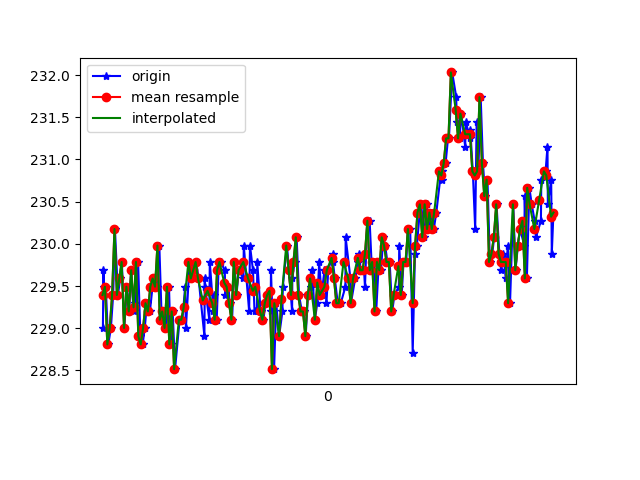

Values plotted in this chart, from the file beside it:
1618190949943, 886612936248460, 229.0039, -248.14453, -9.5703125
1618190949948, 886612955507403, 229.7, -248.2, -9.473
1618190949951, 886612974522176, 229.5, -247.9, -9.18
1618190949967, 886612993567469, 229.5, -248.1, -10.16
1618190949988, 886613012643284, 228.8, -248.3, -9.082
1618190950010, 886613031719099, 229, -249, -9.766
1618190950029, 886613051161170, 229.4, -247.9, -10.16
1618190950044, 886613069809686, 230.2, -248.4, -10.84
1618190950069, 886613089221235, 229.4, -248.2, -10.25
1618190950088, 886613107961316, 229.6, -247.8, -9.863
1618190950102, 886613127220259, 229.8, -247.9, -10.45
1618190950122, 886613146265552, 229, -248.3, -10.64
1618190950145, 886613165310846, 229.5, -248.3, -11.52
1618190950162, 886613184356140, 229.2, -248.4, -10.25
1618190950180, 886613203401433, 229.7, -248.6, -11.04
1618190950200, 886613222477248, 229.2, -248.5, -11.23
1618190950215, 886613241522542, 229.3, -248.1, -10.45
1618190950238, 886613260537314, 229.8, -248, -10.84
1618190950257, 886613279521565, 228.9, -248.8, -10.84
1618190950276, 886613298566859, 228.8, -248.3, -10.45
1618190950294, 886613317642674, 229, -248.5, -10.94
1618190950312, 886613336657446, 229.3, -248, -10.55
1618190950337, 886613355641697, 229.2, -247.2, -10.16
1618190950359, 886613375060131, 229.5, -247.1, -9.766
1618190950375, 886613394349595, 229.6, -247.3, -8.887
1618190950393, 886613413578016, 229.5, -247.7, -8.887
1618190950416, 886613432531746, 230, -247.6, -10.45
1618190950436, 886613451668604, 229.1, -247.2, -10.16
1618190950459, 886613471171717, 229.2, -246.8, -10.45
1618190950474, 886613490613787, 229, -247.1, -10.25
1618190950497, 886613509659081, 229.5, -247.8, -10.64
1618190950511, 886613529009588, 228.8, -247.8, -9.863
1618190950528, 886613548207488, 229.2, -246.7, -9.961
1618190950548, 886613567191739, 228.5, -246.8, -9.57
1618190950586, 886613586511724, 229.1, -247.5, -9.473
1618190950590, 886613605495975, 229.1, -247.2, -9.57
1618190950610, 886613624663354, 229.1, -247.9, -10.45
1618190950632, 886613643769690, 229.5, -247.4, -10.16
1618190950639, 886613662814984, 229, -247.8, -9.863
1618190950670, 886613681860278, 229.8, -247.8, -9.57
1618190950699, 886613701058178, 229.6, -247.6, -10.16
1618190950702, 886613720286599, 229.7, -247.7, -9.766
1618190950725, 886613739698148, 229.8, -248.1, -10.16
1618190950745, 886613759414911, 229.6, -247.9, -9.082
1618190950794, 886613778307598, 228.9, -247.9, -9.766
1618190950797, 886613797474977, 229.6, -247.6, -10.64
1618190950798, 886613816550791, 229.5, -248.1, -10.16
1618190950835, 886613835596085, 229.1, -248.4, -9.961
1618190950839, 886613854671900, 229.8, -247.9, -9.961
1618190950870, 886613873930843, 229.2, -248.1, -10.45
1618190950875, 886613893037179, 229.4, -247.9, -9.57
1618190950897, 886613912204558, 229.1, -248.1, -10.16
1618190950912, 886613931432979, 229.7, -248.5, -10.45
1618190950929, 886613950600358, 229.8, -247.9, -10.64
1618190950965, 886613969889822, 229.7, -249, -10.25
1618190950968, 886613988965637, 229.4, -248.1, -9.863
1618190950996, 886614008316144, 229.5, -248.8, -10.25
1618190951006, 886614027483523, 229.3, -247.9, -9.961
1618190951026, 886614046681423, 229.1, -248.4, -11.04
1618190951045, 886614065818280, 229.8, -248.1, -10.45
1618190951063, 886614084955138, 229.4, -248.4, -11.04
... 138 more rows
